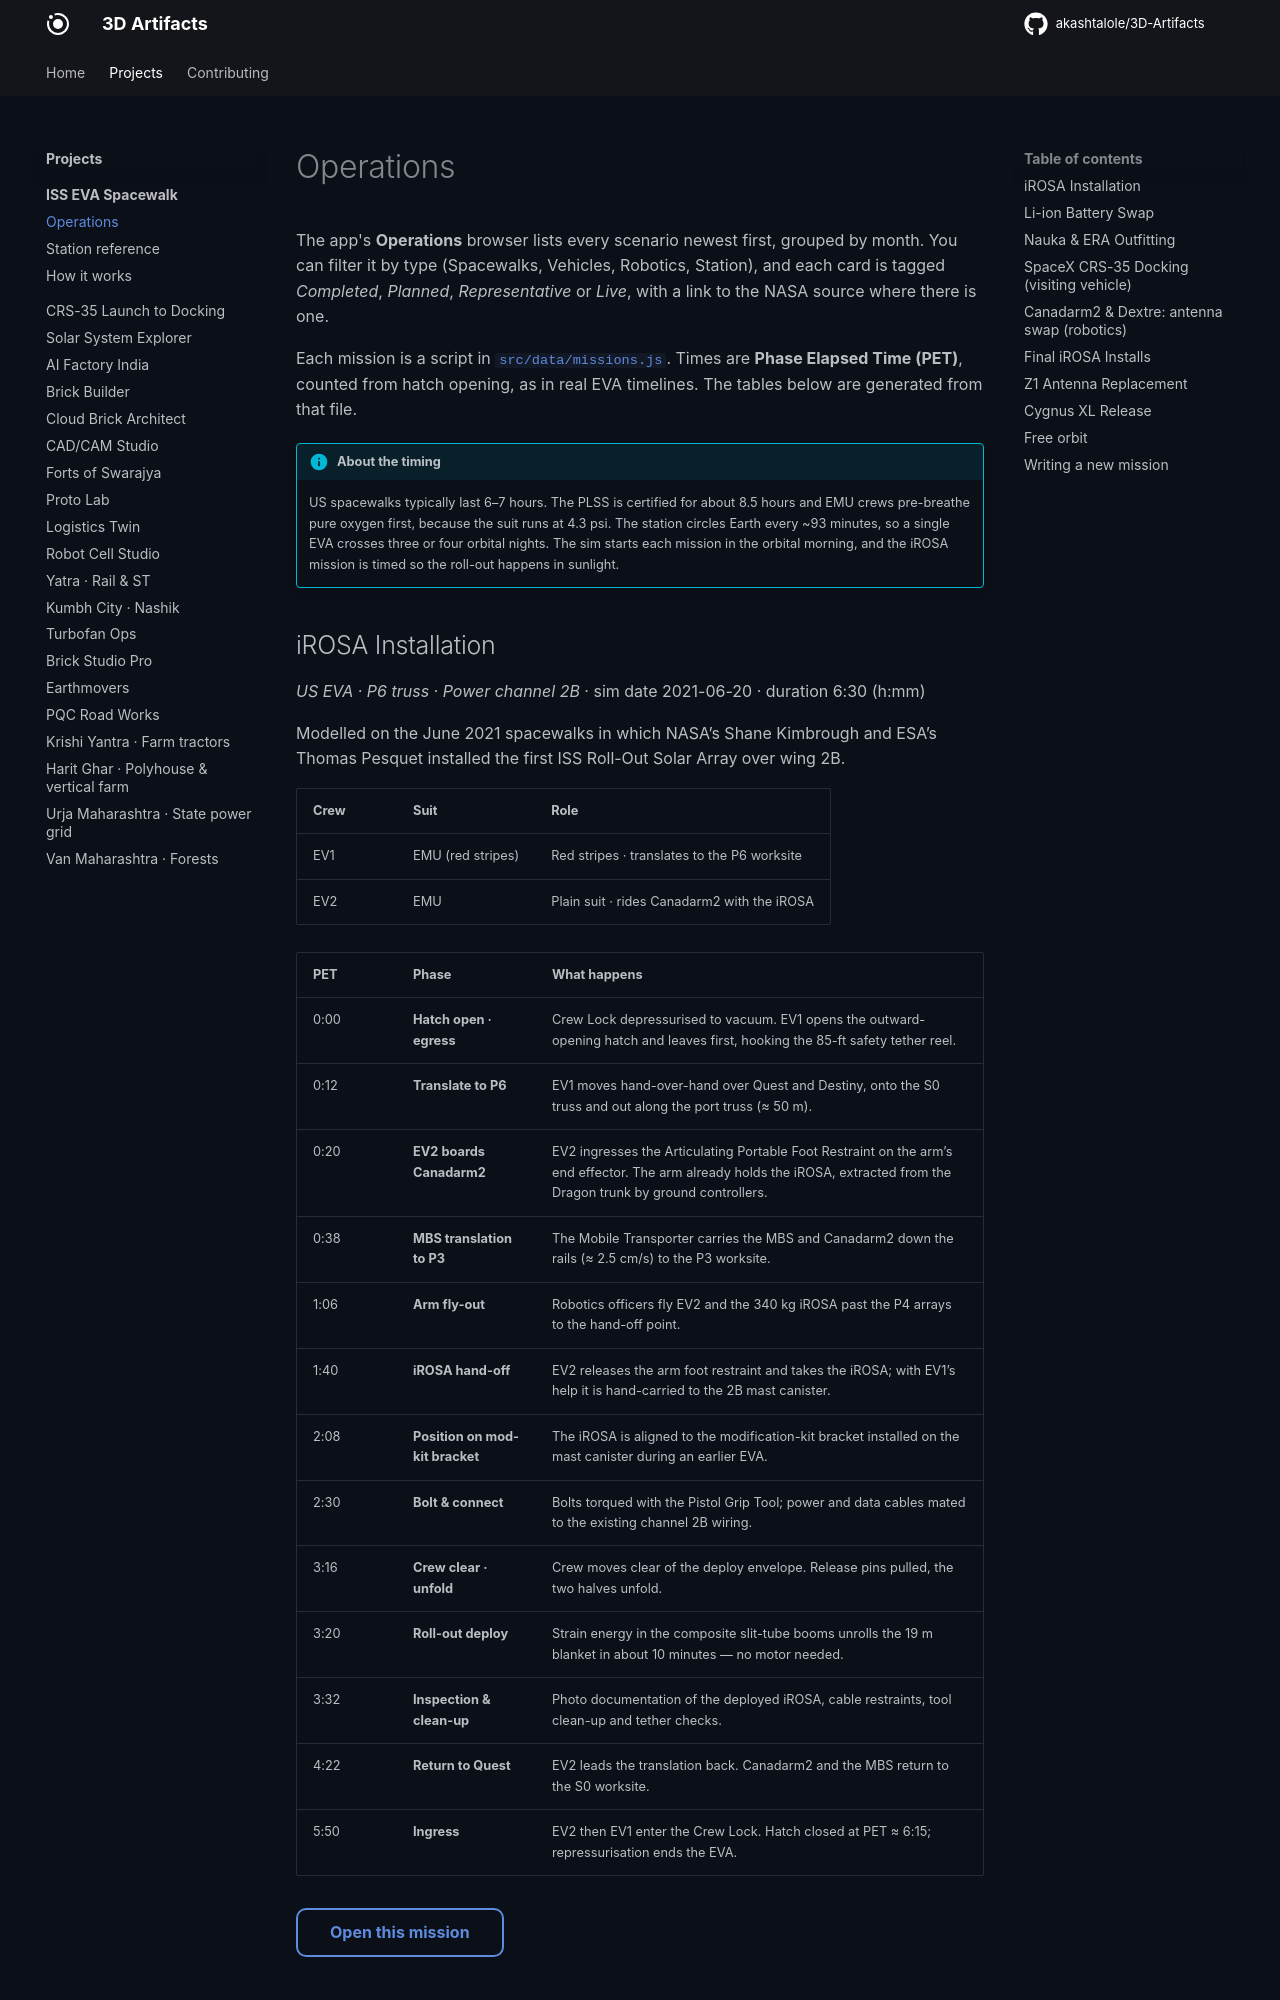

repository: akashtalole/3D-Artifacts · page: projects/iss-eva-spacewalk/missions/index.html · generator: mkdocs

# Operations

The app's **Operations** browser lists every scenario newest first, grouped by month. You can filter it by type (Spacewalks, Vehicles, Robotics, Station), and each card is tagged *Completed*, *Planned*, *Representative* or *Live*, with a link to the NASA source where there is one.

Each mission is a script in
[`src/data/missions.js`](https://github.com/akashtalole/3D-Artifacts/blob/main/projects/iss-eva-spacewalk/src/data/missions.js).
Times are **Phase Elapsed Time (PET)**, counted from hatch opening, as in real EVA
timelines. The tables below are generated from that file.

!!! info "About the timing"
    US spacewalks typically last 6–7 hours. The PLSS is certified for about 8.5 hours
    and EMU crews pre-breathe pure oxygen first, because the suit runs at 4.3 psi.
    The station circles Earth every ~93 minutes, so a single EVA crosses three or four
    orbital nights. The sim starts each mission in the orbital morning, and the
    iROSA mission is timed so the roll-out happens in sunlight.
